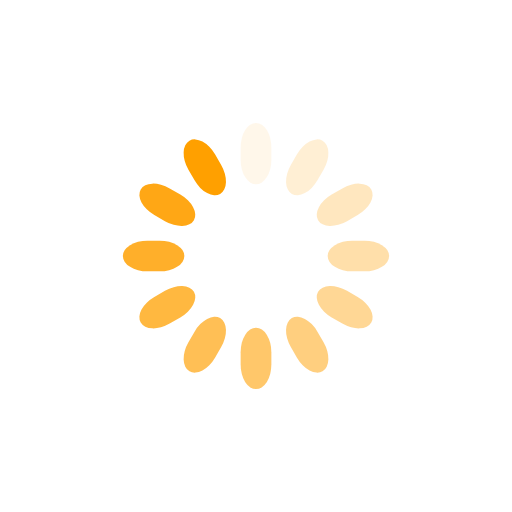
t = 0.00 s
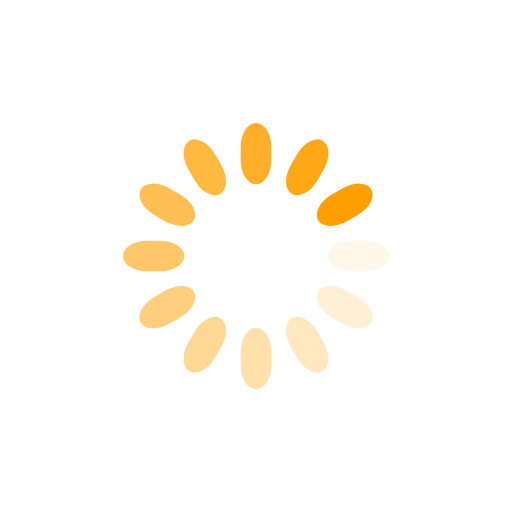
t = 0.20 s
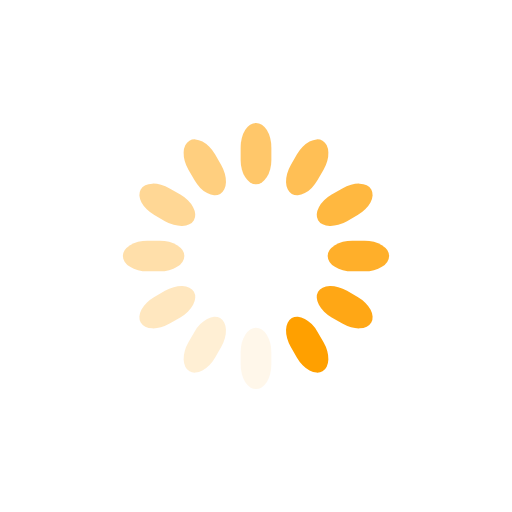
t = 0.40 s
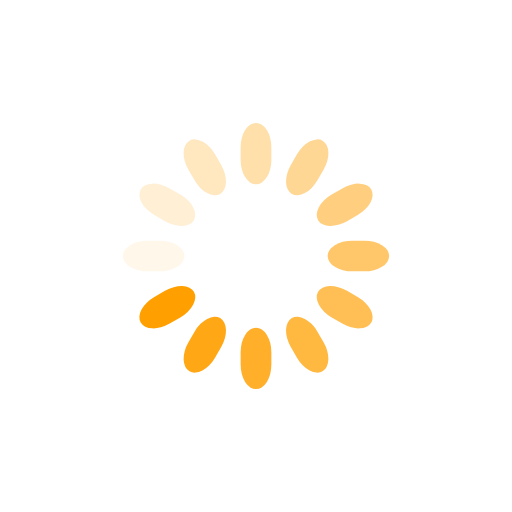
t = 0.60 s

The animated SVG that drew these frames (rendered in a browser with its animation timeline set to each time). Animation: 12 SMIL elements (animate=12); one cycle of 0.80 s, repeats indefinitely.

<svg class="lds-spinner" width="117px"  height="117px"  xmlns="http://www.w3.org/2000/svg" xmlns:xlink="http://www.w3.org/1999/xlink" viewBox="0 0 100 100" preserveAspectRatio="xMidYMid" style="background: none;"><g transform="rotate(0 50 50)">
  <rect x="47" y="24" rx="9.4" ry="4.8" width="6" height="12" fill="#FFA000">
    <animate attributeName="opacity" values="1;0" keyTimes="0;1" dur="0.8s" begin="-0.7333333333333334s" repeatCount="indefinite"></animate>
  </rect>
</g><g transform="rotate(30 50 50)">
  <rect x="47" y="24" rx="9.4" ry="4.8" width="6" height="12" fill="#FFA000">
    <animate attributeName="opacity" values="1;0" keyTimes="0;1" dur="0.8s" begin="-0.6666666666666666s" repeatCount="indefinite"></animate>
  </rect>
</g><g transform="rotate(60 50 50)">
  <rect x="47" y="24" rx="9.4" ry="4.8" width="6" height="12" fill="#FFA000">
    <animate attributeName="opacity" values="1;0" keyTimes="0;1" dur="0.8s" begin="-0.6s" repeatCount="indefinite"></animate>
  </rect>
</g><g transform="rotate(90 50 50)">
  <rect x="47" y="24" rx="9.4" ry="4.8" width="6" height="12" fill="#FFA000">
    <animate attributeName="opacity" values="1;0" keyTimes="0;1" dur="0.8s" begin="-0.5333333333333333s" repeatCount="indefinite"></animate>
  </rect>
</g><g transform="rotate(120 50 50)">
  <rect x="47" y="24" rx="9.4" ry="4.8" width="6" height="12" fill="#FFA000">
    <animate attributeName="opacity" values="1;0" keyTimes="0;1" dur="0.8s" begin="-0.46666666666666673s" repeatCount="indefinite"></animate>
  </rect>
</g><g transform="rotate(150 50 50)">
  <rect x="47" y="24" rx="9.4" ry="4.8" width="6" height="12" fill="#FFA000">
    <animate attributeName="opacity" values="1;0" keyTimes="0;1" dur="0.8s" begin="-0.4000000000000001s" repeatCount="indefinite"></animate>
  </rect>
</g><g transform="rotate(180 50 50)">
  <rect x="47" y="24" rx="9.4" ry="4.8" width="6" height="12" fill="#FFA000">
    <animate attributeName="opacity" values="1;0" keyTimes="0;1" dur="0.8s" begin="-0.3333333333333333s" repeatCount="indefinite"></animate>
  </rect>
</g><g transform="rotate(210 50 50)">
  <rect x="47" y="24" rx="9.4" ry="4.8" width="6" height="12" fill="#FFA000">
    <animate attributeName="opacity" values="1;0" keyTimes="0;1" dur="0.8s" begin="-0.26666666666666666s" repeatCount="indefinite"></animate>
  </rect>
</g><g transform="rotate(240 50 50)">
  <rect x="47" y="24" rx="9.4" ry="4.8" width="6" height="12" fill="#FFA000">
    <animate attributeName="opacity" values="1;0" keyTimes="0;1" dur="0.8s" begin="-0.20000000000000004s" repeatCount="indefinite"></animate>
  </rect>
</g><g transform="rotate(270 50 50)">
  <rect x="47" y="24" rx="9.4" ry="4.8" width="6" height="12" fill="#FFA000">
    <animate attributeName="opacity" values="1;0" keyTimes="0;1" dur="0.8s" begin="-0.13333333333333333s" repeatCount="indefinite"></animate>
  </rect>
</g><g transform="rotate(300 50 50)">
  <rect x="47" y="24" rx="9.4" ry="4.8" width="6" height="12" fill="#FFA000">
    <animate attributeName="opacity" values="1;0" keyTimes="0;1" dur="0.8s" begin="-0.06666666666666667s" repeatCount="indefinite"></animate>
  </rect>
</g><g transform="rotate(330 50 50)">
  <rect x="47" y="24" rx="9.4" ry="4.8" width="6" height="12" fill="#FFA000">
    <animate attributeName="opacity" values="1;0" keyTimes="0;1" dur="0.8s" begin="0s" repeatCount="indefinite"></animate>
  </rect>
</g></svg>
